Image classification data set "isolated_obj" (aharmer/dishBugs on GitHub). Class labels (22): acari mites and ticks, amphipoda, annelida worms, araneae spiders, archaeognatha bristletails, blattodea cockroaches, carabidae ground beetles, chilopoda centipedes, coleoptera beetles, coleoptera larva, collembola springtails, diplopoda millipedes, diptera flies, formicidae ants, gastropoda snails and slugs, hymenoptera bees and wasps, isopoda woodlice, opiliones harvestmen, orthoptera grasshoppers and crickets, pseudoscorpiones false scorpions, tipulidae crane flies, vespidae wasps.

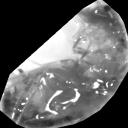
Label: amphipoda

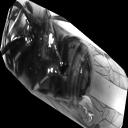
Label: vespidae wasps

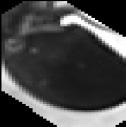
Label: acari mites and ticks

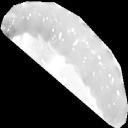
Label: coleoptera larva

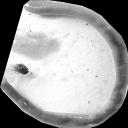
Label: annelida worms

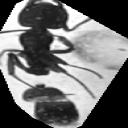
Label: formicidae ants
